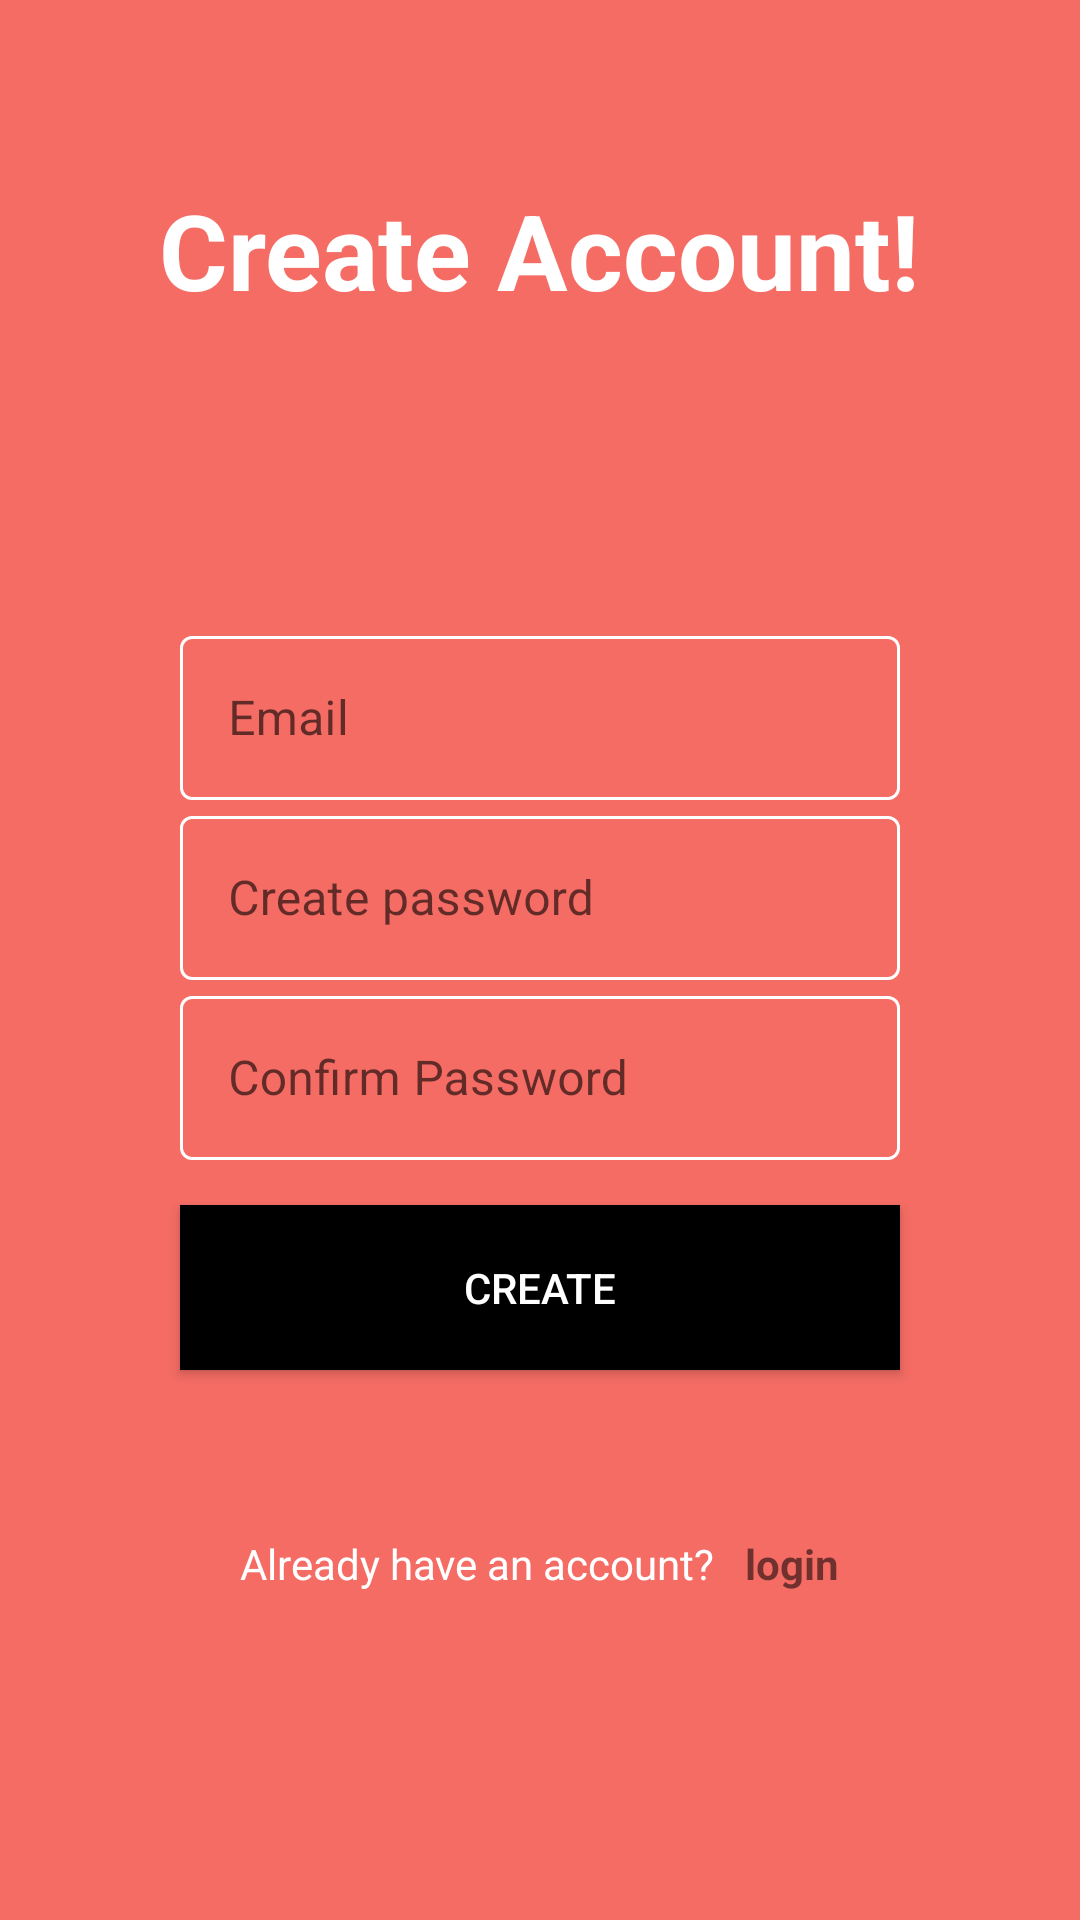

Write the Android layout XML for this screen, with the resource values it uses.
<!-- AndroidManifest.xml: application theme Theme.MyNotesApp -->
<!-- res/layout/activity_register.xml -->
<?xml version="1.0" encoding="utf-8"?>
<RelativeLayout android:layout_width="match_parent"
    android:layout_height="match_parent"
    xmlns:app="http://schemas.android.com/apk/res-auto"
    android:background="#f46c64"
    xmlns:android="http://schemas.android.com/apk/res/android">

    <TextView
        android:textColor="#ffffff"
        android:id="@+id/reg_header"
        android:textSize="35sp"
        android:textStyle="bold"
        android:layout_marginTop="60dp"
        android:layout_centerHorizontal="true"
        android:layout_width="wrap_content"
        android:layout_height="wrap_content"
        android:text="Create Account!" />


    <com.google.android.material.textfield.TextInputLayout
        android:layout_below="@id/reg_header"
        android:layout_centerHorizontal="true"
        android:theme="@style/LoginTextInputLayoutStyle"
        style="@style/Widget.MaterialComponents.TextInputLayout.OutlinedBox"
        android:layout_marginTop="100dp"
        app:boxStrokeColor="@color/white"
        android:layout_width="240dp"
        android:hint="@string/email_regg"
        android:id="@+id/reg_email_layout"
        app:hintTextColor="@color/white"
        android:layout_height="60dp">

        <com.google.android.material.textfield.TextInputEditText
            android:layout_width="match_parent"
            android:layout_height="match_parent"
            android:id="@+id/reg_email_input" />

    </com.google.android.material.textfield.TextInputLayout>

    <com.google.android.material.textfield.TextInputLayout
        android:layout_centerHorizontal="true"
        android:layout_below="@id/reg_email_layout"
        android:id="@+id/reg_password_layout"
        app:boxStrokeColor="@color/white"
        android:theme="@style/LoginTextInputLayoutStyle"
        style="@style/Widget.MaterialComponents.TextInputLayout.OutlinedBox"
        android:layout_width="240dp"
        android:hint="@string/create_password"
        app:hintTextColor="@color/white"
        android:layout_height="60dp">

        <com.google.android.material.textfield.TextInputEditText
            android:layout_width="match_parent"
            android:inputType="textPassword"
            android:layout_height="match_parent"
            android:id="@+id/reg_password_input" />

    </com.google.android.material.textfield.TextInputLayout>

    <com.google.android.material.textfield.TextInputLayout
        android:layout_centerHorizontal="true"
        android:layout_below="@id/reg_password_layout"
        android:id="@+id/confirm_password_layout"
        app:boxStrokeColor="@color/white"
        android:theme="@style/LoginTextInputLayoutStyle"
        style="@style/Widget.MaterialComponents.TextInputLayout.OutlinedBox"
        android:layout_width="240dp"
        app:hintTextColor="@color/white"
        android:hint="@string/confirm_password"
        android:layout_height="60dp">

        <com.google.android.material.textfield.TextInputEditText
            android:layout_width="match_parent"
            android:layout_height="match_parent"
            android:inputType="textPassword"
            android:id="@+id/confirm_password_input" />

    </com.google.android.material.textfield.TextInputLayout>


    <androidx.appcompat.widget.AppCompatButton
        android:layout_width="240dp"
        android:layout_height="55dp"
        android:text="@string/create"
        android:textColor="#ffffff"
        android:background="@color/black"
        android:id="@+id/register_button"
        android:layout_below="@id/confirm_password_layout"
        android:layout_centerHorizontal="true"
        android:layout_marginTop="15dp"/>


    <LinearLayout
        android:layout_below="@id/register_button"
        android:layout_width="wrap_content"
        android:layout_marginTop="55dp"
        android:layout_centerHorizontal="true"
        android:layout_height="wrap_content">

        <TextView
            android:layout_width="wrap_content"
            android:layout_height="wrap_content"
            android:text="@string/already_have_an_account"
            android:textColor="#ffffff" />

        <TextView
            android:textStyle="bold"
            android:layout_width="wrap_content"
            android:layout_height="wrap_content"
            android:id="@+id/gotoLogin"
            android:text="@string/login_reg"
            android:layout_marginStart="10dp" />


    </LinearLayout>


</RelativeLayout>
<!-- resources referenced by this layout -->
<resources>
  <color name="black">#FF000000</color>
  <color name="white">#FFFFFFFF</color>
  <string name="already_have_an_account">Already have an account?</string>
  <string name="confirm_password">Confirm Password</string>
  <string name="create">Create</string>
  <string name="create_password">Create password</string>
  <string name="email_regg">Email</string>
  <string name="login_reg">login</string>
  <style name="LoginTextInputLayoutStyle" parent="Widget.MaterialComponents.TextInputLayout.OutlinedBox.Dense">
          <item name="boxStrokeColor">#fff</item>
          <item name="boxStrokeWidth">2dp</item>
      </style>
  <style name="Theme.MyNotesApp" parent="Theme.MaterialComponents.DayNight.NoActionBar">
          
          <item name="colorPrimary">@color/purple_500</item>
          <item name="colorPrimaryVariant">@color/purple_700</item>
          <item name="colorOnPrimary">@color/white</item>
          
          <item name="colorSecondary">@color/teal_200</item>
          <item name="colorSecondaryVariant">@color/teal_700</item>
          <item name="colorOnSecondary">@color/black</item>
          
          <item name="android:statusBarColor" tools:targetApi="l">?attr/colorPrimaryVariant</item>
          
  
      </style>
  <color name="purple_500">#FF6200EE</color>
  <color name="purple_700">#FF3700B3</color>
  <color name="teal_200">#FF03DAC5</color>
  <color name="teal_700">#FF018786</color>
</resources>
